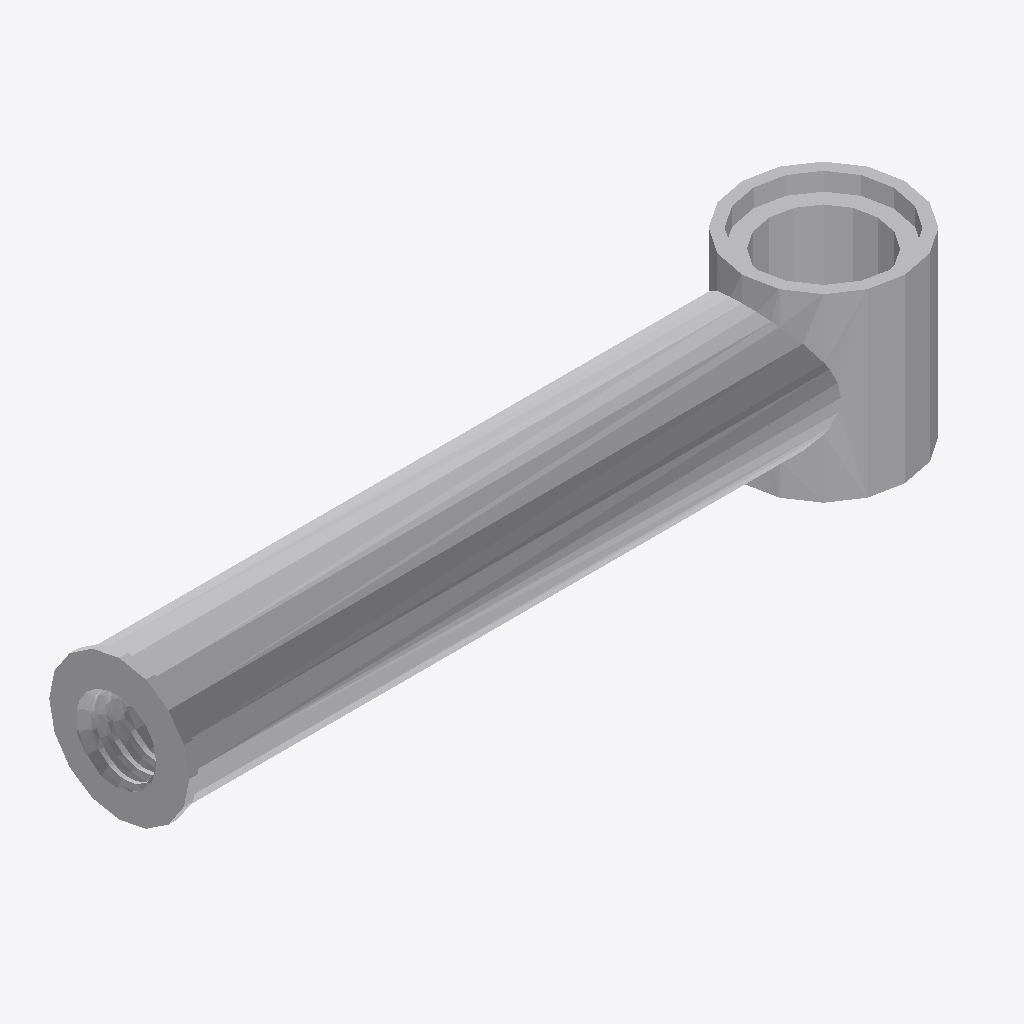
Isometric view of an IFC building model (IFC-SPF (STEP), schema IFC2X3, length unit millimetre), seen from the south-west, elements coloured by IFC class: 1 other element (light grey).
Extent 0.035 m × 0.007 m × 0.008 m (x, y, z). Elements (1): 1 IfcBuildingElementProxy.

HEADER;
FILE_DESCRIPTION(('Unknown'),'2;1');
FILE_NAME('Gray_4612100_a)_AVV','2025-07-22T00:01:01+02:00',('Unknown'),('Unknown'),'ST-DEVELOPER v19.4','Unknown','OpenTools');
FILE_SCHEMA(('IFC2X3'));
ENDSEC;
DATA;
#37047=IFCPROJECT('07hUkdHgGydfWsFJH56q5B',#43329,'Gray_4612100_a)_AVV',' ',' ',' ',' ',(#43324),#37048);
#20=IFCBUILDING('3G2N19bOG__grq1LV0cQPU',#43329,'Default Building',$,$,#18,$,$,.ELEMENT.,0.0,0.0,$);
#14=IFCBUILDINGELEMENTPROXY('2GP_XOK7Wq1Pa1NGQTVWHM',#43329,'Gray_4612100_a)_AVV',' ','Gray_4612100_a)_AVV',#19,#15,' ',.ELEMENT.);
ENDSEC;
